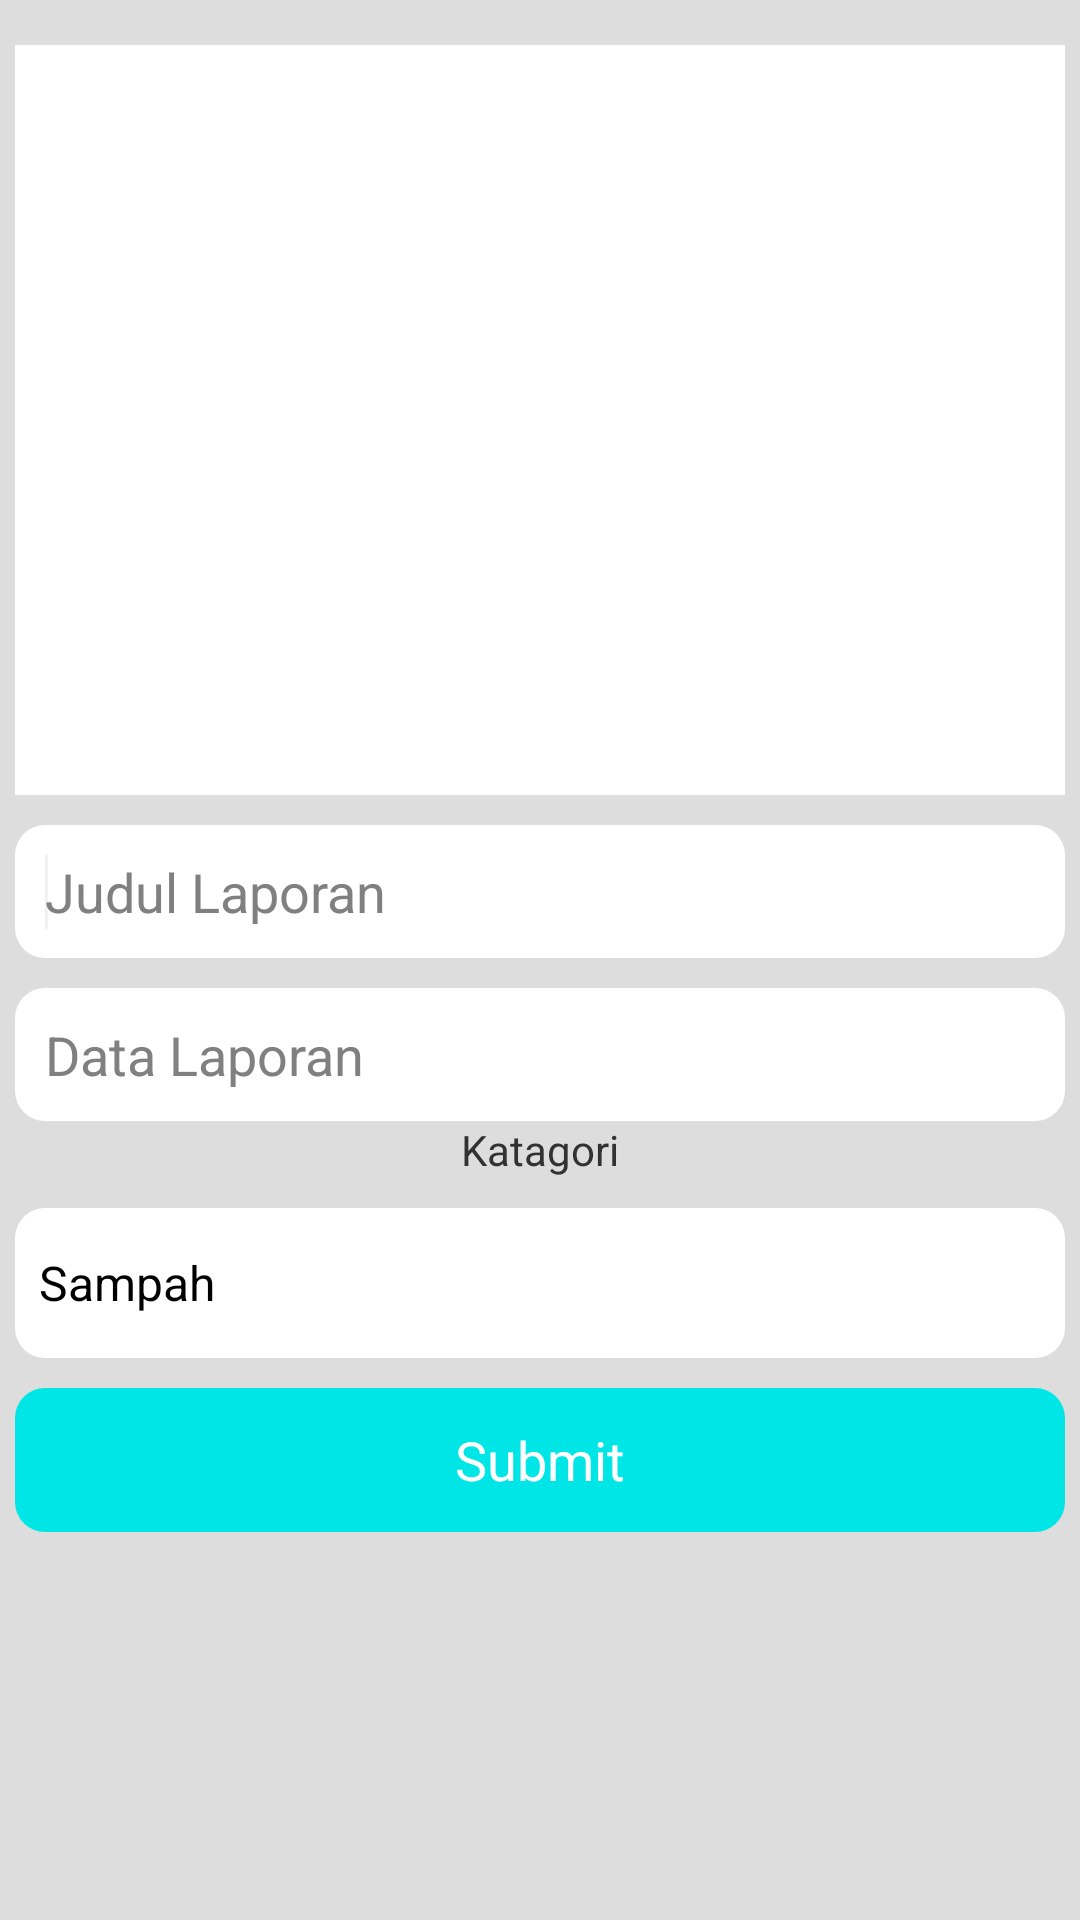

Reconstruct the res/layout file that produces this screen, plus the resources it refers to.
<!-- AndroidManifest.xml: application theme AppDtv -->
<!-- res/layout/lapor_fragment.xml -->
<ScrollView xmlns:android="http://schemas.android.com/apk/res/android"
    xmlns:tools="http://schemas.android.com/tools"
    android:id="@+id/ScrollView1"
    android:layout_width="match_parent"
    android:layout_height="match_parent"
    android:paddingBottom="5dp"
    android:paddingLeft="5dp"
    android:paddingRight="5dp"
    android:paddingTop="5dp"
    tools:context=".SplashScreenActivity" 
    android:background="#DDD">

    <LinearLayout
        android:layout_width="match_parent"
        android:layout_height="match_parent"
        android:orientation="vertical" >

        <Spinner
            android:id="@+id/spinnerType"
            android:layout_width="match_parent"
            android:layout_height="50dp"
            android:background="@drawable/round_corner_white" 
            android:entries="@array/menu_gambar" 
            android:visibility="gone"/>

        <GridView
            android:id="@+id/gridViewImageLaporan"
            android:layout_width="match_parent"
            android:layout_height="250dp"
            android:background="@color/white"
            android:layout_marginTop="10dp"
            android:numColumns="2" >
        </GridView>

        <ImageView
            android:id="@+id/imageViewScreenShotVideo"
            android:layout_width="match_parent"
            android:layout_height="wrap_content"
            android:layout_marginTop="10dp"
            android:src="@drawable/ic_add" 
            android:visibility="gone"/>

        <EditText
            android:id="@+id/editTextJudulLaporan"
            android:layout_width="match_parent"
            android:layout_height="wrap_content"
            android:layout_marginTop="10dp"
            android:background="@drawable/round_corner_white"
            android:ems="10"
            android:hint="Judul Laporan"
            android:padding="10dp" >

            <requestFocus />
        </EditText>

        <EditText
            android:id="@+id/editTextDataLaporan"
            android:layout_width="match_parent"
            android:layout_height="wrap_content"
            android:layout_marginTop="10dp"
            android:background="@drawable/round_corner_white"
            android:ems="10"
            android:hint="Data Laporan"
            android:padding="10dp" >
        </EditText>

        <TextView
            android:id="@+id/textView1"
            android:layout_width="match_parent"
            android:layout_height="wrap_content"
            android:gravity="center"
            android:text="Katagori" />

        <Spinner
            android:id="@+id/spinnerKategori"
            android:layout_width="match_parent"
            android:layout_height="50dp"
            android:layout_marginTop="10dp"
            android:background="@drawable/round_corner_white" 
            android:entries="@array/opt_kategori"/>

        <Button
            android:id="@+id/buttonSubmit"
            android:layout_width="match_parent"
            android:layout_height="match_parent"
            android:layout_marginTop="10dp"
            android:background="@drawable/round_button_green_sea"
            android:textColor="@color/white"
            android:text="Submit"
            android:onClick="onClickSubmit"
             />
    </LinearLayout>

</ScrollView>
<!-- resources referenced by this layout -->
<resources>
  <string-array name="menu_gambar">
          <item>Kamera</item>
          <item>Galery</item>
      </string-array>
  <string-array name="opt_kategori">
          <item>Sampah</item>
          <item>Kerusakan</item>
      </string-array>
  <color name="white">#FFFFFF</color>
  <!-- drawable ic_add: png bitmap (drawable-hdpi, 2771 bytes) -->
  <!-- drawable round_button_green_sea (drawable-xxxhdpi) -->
  <?xml version="1.0" encoding="utf-8"?>
  <selector xmlns:android="http://schemas.android.com/apk/res/android">
  
  		<item android:state_pressed="true">
  		    <shape xmlns:android="http://schemas.android.com/apk/res/android" >
  
          	<corners
             		android:bottomLeftRadius="10dp"
              	android:bottomRightRadius="10dp"
              	android:radius="10dp"
              	android:topLeftRadius="10dp"
    				android:topRightRadius="10dp"	
              	 />
          	<solid
              	android:color="@color/green_action_bar_act"/>
  
      		</shape>
  		</item>
          <item>
              <shape xmlns:android="http://schemas.android.com/apk/res/android" >
  
          	<corners
             		android:bottomLeftRadius="10dp"
              	android:bottomRightRadius="10dp"
              	android:radius="10dp"
              	android:topLeftRadius="10dp"
    				android:topRightRadius="10dp"	
              	 />
          	<solid
              	android:color="@color/green_action_bar"/>
  
      		</shape>
          </item>
  </selector>
  <!-- drawable round_corner_white (drawable-xxxhdpi) -->
  <?xml version="1.0" encoding="utf-8"?>
      <shape xmlns:android="http://schemas.android.com/apk/res/android" >
  
          <corners
              android:bottomLeftRadius="10dp"
              android:bottomRightRadius="10dp"
              android:radius="10dp"
              android:topLeftRadius="10dp"
    			android:topRightRadius="10dp"	
               />
          <solid
              android:color="@android:color/white"/>
  
      </shape>
  <style name="AppDtv" parent="@android:style/Theme.Holo.Light.DarkActionBar">
  
          
          <item name="android:actionBarStyle">@style/ActionBarDtv</item>
      </style>
  <color name="green_action_bar_act">#99F5F5</color>
  <color name="green_action_bar">#00E6E6</color>
  <style name="ActionBarDtv" parent="@android:style/Widget.Holo.Light.ActionBar.Solid.Inverse">
  
          
          <item name="android:background">#6D6D6D</item>
          <item name="android:titleTextStyle">@style/MyTheme.ActionBar.TitleTextStyle</item>
      </style>
  <style name="MyTheme.ActionBar.TitleTextStyle" parent="@android:style/TextAppearance.Holo.Widget.ActionBar.Title">
          <item name="android:textColor">#FF0000</item>
      </style>
</resources>
